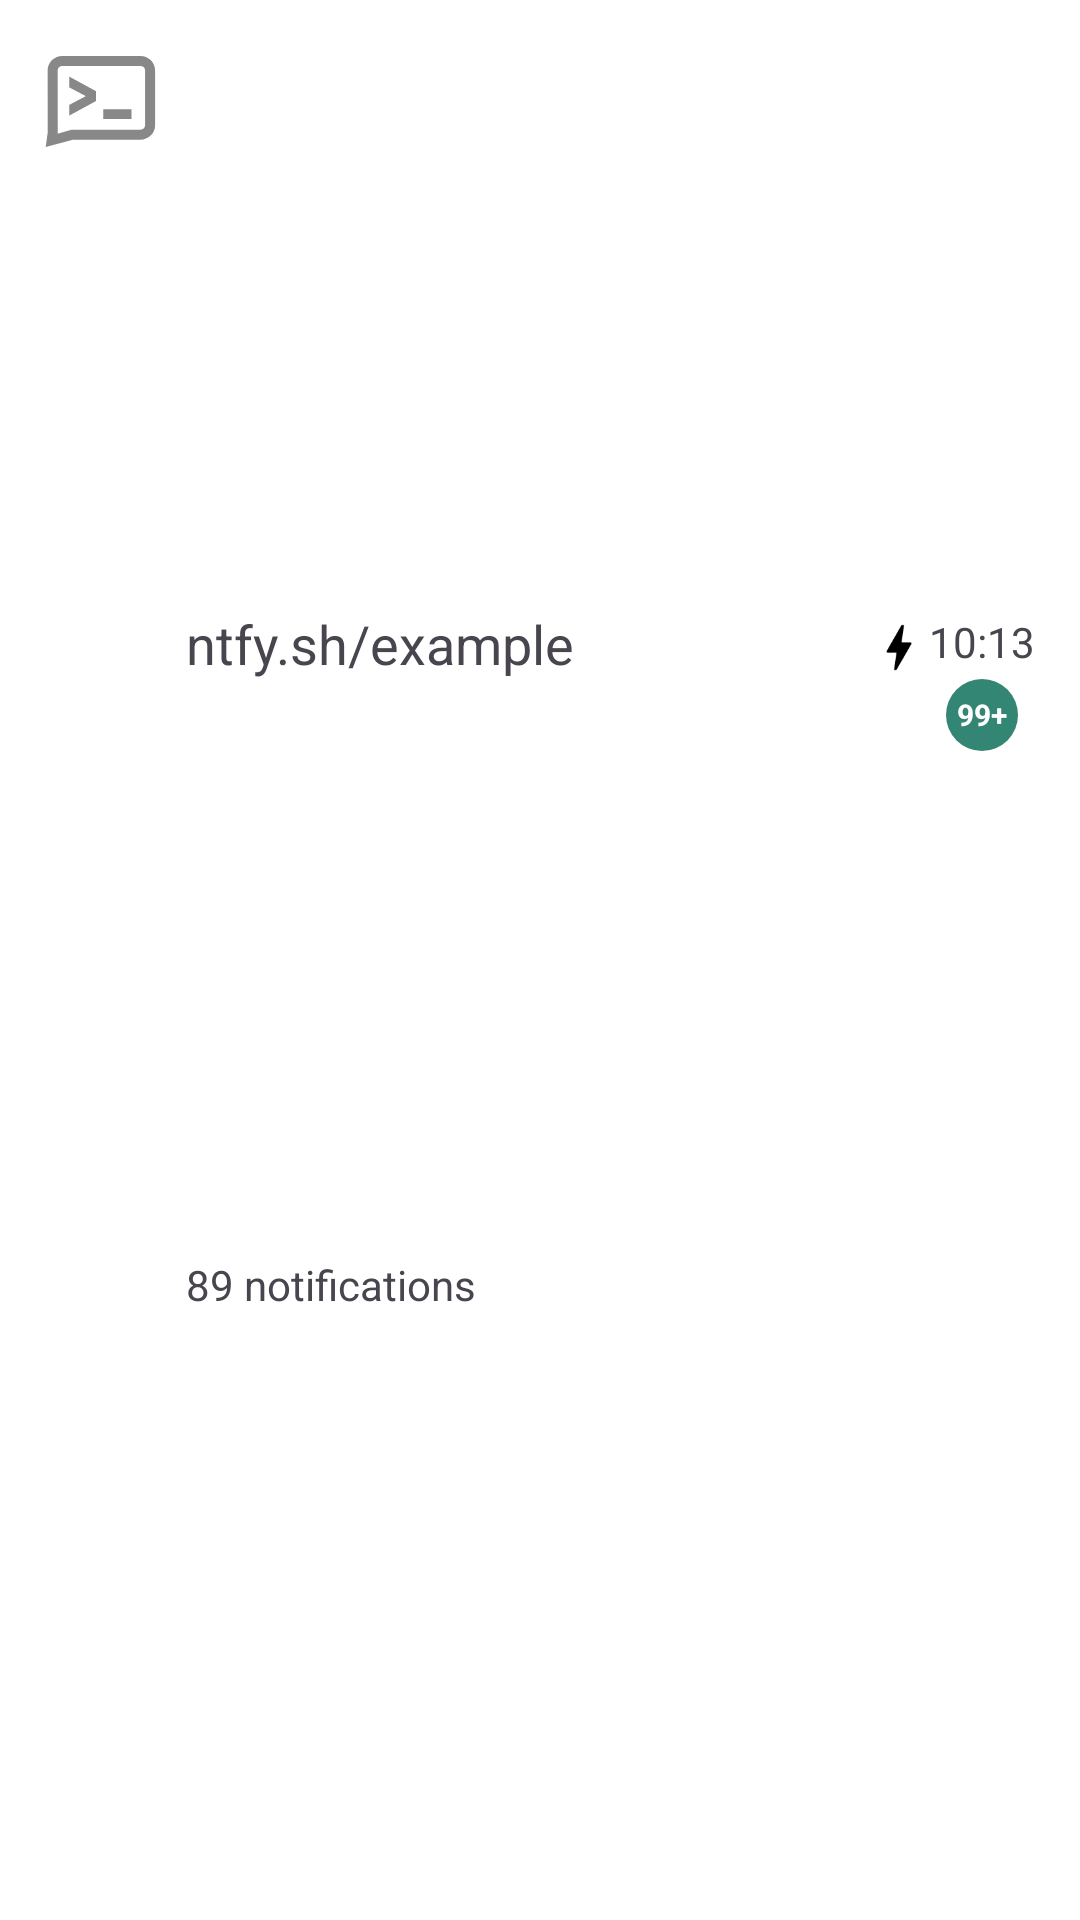

Layout XML and referenced resources for this Android screen:
<!-- AndroidManifest.xml: application theme AppTheme -->
<!-- res/layout/main_fragment_item.xml -->
<?xml version="1.0" encoding="utf-8"?>
<androidx.constraintlayout.widget.ConstraintLayout xmlns:android="http://schemas.android.com/apk/res/android"
                                                   xmlns:app="http://schemas.android.com/apk/res-auto"
                                                   xmlns:tools="http://schemas.android.com/tools"
                                                   android:layout_width="match_parent"
                                                   android:layout_height="wrap_content"
                                                   android:background="?android:attr/selectableItemBackground"
                                                   android:orientation="horizontal" android:clickable="true"
                                                   android:focusable="true">
    <ImageView
            android:layout_width="37dp"
            android:layout_height="37dp" app:srcCompat="@drawable/ic_sms_gray_24dp"
            android:id="@+id/main_item_image" app:layout_constraintTop_toTopOf="parent"
            app:layout_constraintStart_toStartOf="parent"
            android:layout_marginStart="15dp" android:layout_marginTop="14dp"/>
    <TextView
            android:text="ntfy.sh/example"
            android:layout_width="0dp"
            android:layout_height="wrap_content" android:id="@+id/main_item_text"
            app:layout_constraintTop_toTopOf="parent"
            app:layout_constraintBottom_toTopOf="@+id/main_item_status"
            android:layout_marginStart="10dp" app:layout_constraintStart_toEndOf="@+id/main_item_image"
            app:layout_constraintVertical_bias="0.0" android:textAppearance="@style/TextAppearance.AppCompat.Medium"
            android:textColor="@color/primaryTextColor" android:layout_marginTop="10dp"
            app:layout_constraintEnd_toStartOf="@+id/main_item_instant_image"/>
    <TextView
            android:text="89 notifications"
            android:layout_width="wrap_content"
            android:layout_height="wrap_content" android:id="@+id/main_item_status"
            app:layout_constraintStart_toStartOf="@+id/main_item_text"
            app:layout_constraintTop_toBottomOf="@+id/main_item_text" app:layout_constraintBottom_toBottomOf="parent"
            android:layout_marginBottom="10dp"/>
    <ImageView
            android:layout_width="20dp"
            android:layout_height="24dp" app:srcCompat="@drawable/ic_bolt_black_24dp"
            android:id="@+id/main_item_instant_image"
            app:layout_constraintTop_toTopOf="@+id/main_item_text"
            app:layout_constraintEnd_toStartOf="@+id/main_item_date" android:paddingTop="3dp"/>
    <TextView
            android:text="10:13"
            android:layout_width="wrap_content"
            android:layout_height="wrap_content" android:id="@+id/main_item_date"
            app:layout_constraintTop_toTopOf="@+id/main_item_instant_image"
            app:layout_constraintEnd_toEndOf="parent" android:layout_marginEnd="15dp"
            android:paddingTop="2dp"/>
    <TextView
            android:text="99+"
            android:layout_width="24dp"
            android:layout_height="24dp" android:id="@+id/main_item_new"
            android:layout_marginTop="3dp"
            android:layout_gravity="center"
            android:background="@drawable/ic_circle"
            android:gravity="center"
            android:textColor="@android:color/white"
            app:layout_constraintTop_toBottomOf="@+id/main_item_date"
            app:layout_constraintEnd_toEndOf="@+id/main_item_date"
            app:layout_constraintStart_toEndOf="@+id/main_item_instant_image"
            android:textSize="10sp" android:textStyle="bold"/>
</androidx.constraintlayout.widget.ConstraintLayout>
<!-- resources referenced by this layout -->
<resources>
  <!-- drawable ic_bolt_black_24dp (drawable) -->
  <vector xmlns:android="http://schemas.android.com/apk/res/android"
      android:width="24dp"
      android:height="24dp"
      android:viewportWidth="24"
      android:viewportHeight="24">
    <path
        android:pathData="M11,21h-1l1,-7H7.5c-0.88,0 -0.33,-0.75 -0.31,-0.78C8.48,10.94 10.42,7.54 13.01,3h1l-1,7h3.51c0.4,0 0.62,0.19 0.4,0.66C12.97,17.55 11,21 11,21z"
        android:fillColor="#000000"/>
  </vector>
  <!-- drawable ic_circle (drawable) -->
  <?xml version="1.0" encoding="utf-8"?>
  <shape xmlns:android="http://schemas.android.com/apk/res/android"
         android:shape="oval" >
      <solid android:color="#338574" />
  </shape>
  <color name="md_theme_primary">#338574</color>
  <color name="md_theme_onPrimary">#FFFFFF</color>
  <color name="md_theme_primaryContainer">#A0F2DD</color>
  <color name="md_theme_onPrimaryContainer">#005144</color>
  <color name="md_theme_secondary">#4B635C</color>
  <color name="md_theme_onSecondary">#FFFFFF</color>
  <color name="md_theme_secondaryContainer">#CDE8DF</color>
  <color name="md_theme_onSecondaryContainer">#334B45</color>
  <color name="md_theme_tertiary">#436278</color>
  <color name="md_theme_onTertiary">#FFFFFF</color>
  <color name="md_theme_tertiaryContainer">#C8E6FF</color>
  <color name="md_theme_onTertiaryContainer">#2A4A5F</color>
  <color name="md_theme_error">#BA1A1A</color>
  <color name="md_theme_errorContainer">#FFDAD6</color>
  <color name="md_theme_onError">#FFFFFF</color>
  <color name="md_theme_onErrorContainer">#93000A</color>
  <color name="md_theme_background">#FFFFFF</color>
  <color name="md_theme_onBackground">#171D1B</color>
  <color name="md_theme_surface">#FFFFFF</color>
  <color name="md_theme_onSurface">#171D1B</color>
  <color name="md_theme_surfaceVariant">#E0E0E0</color>
  <color name="md_theme_onSurfaceVariant">#3F4946</color>
  <color name="md_theme_outline">#6F7976</color>
  <color name="md_theme_inverseOnSurface">#F0F0F0</color>
  <color name="md_theme_inverseSurface">#2B3230</color>
  <color name="md_theme_inversePrimary">#84D6C2</color>
  <style name="MaterialSwitch" parent="@style/Preference.SwitchPreferenceCompat.Material">
          <item name="widgetLayout">@layout/view_preference_switch</item>
      </style>
  <style name="OverflowButtonStyle" parent="Widget.AppCompat.ActionButton.Overflow">
          <item name="android:tint">@android:color/white</item>
      </style>
</resources>
